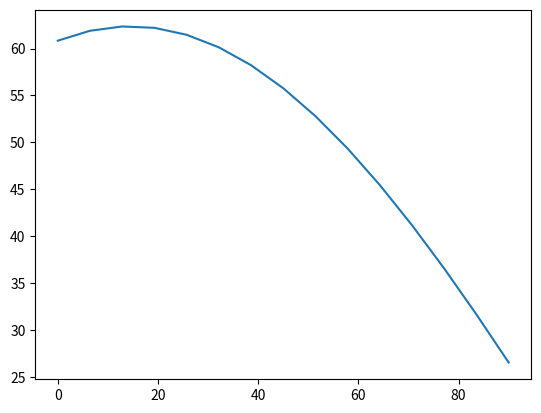

The matplotlib source for this figure:
import numpy as np
import matplotlib.pyplot as plt
import time
import os

def less_dec(a,decs=2):
	b = 10**decs
	return int((a) * b) / float(b)
rad_conv = 180/np.pi
''' different coordinate systems definitions ***
(all coordinate systems are right handed)

Earth coordinate system [xe, ye, ze] 
		- origin in Earth's center 
		- xe always towards the sun center 
		- ze towards north pole

Orbit coordinate system [xo, yo, zo] 
		- origin in Earth's center, 
		- xo always towards equatorial ascending node
		- zo so that satellite orbits  in a positive way around it

Body carried north coordinate system [xn, yn, zn] 
		- origin in CubeSat's c.g. 
		- xn always towards the north pole
		- zn towards Earth's center

Body carried velocity coordinate system [xv, yv, zv] 
		- origin in CubeSat's c.g.
		- xv always coincides velocity vector
		- zv towards Earth's center

Body coordinate system [xb, yb, zb] 
		- origin in CubeSat's c.g.
		- xb opposite of thrust vector
		- zv coincides with nominal camera pointing vector

x axis = 0
y axis = 1
z axis = 2
'''

def tf_matrix(angle, axis=0, degrees=True):
	if degrees:
		angle = angle*np.pi/180.
	if axis==0:
		a=np.array([[1, 	0., 			0.], \
			        [0., 	np.cos(angle), 	np.sin(angle)], \
					[0., 	-np.sin(angle), np.cos(angle)]])
		return a
	elif axis==1:
		a=np.array([[np.cos(angle), 	0., 	-np.sin(angle)], \
			        [0., 				1., 	0. 			  ], \
					[np.sin(angle), 	0., 	np.cos(angle) ]])
		return a
	elif axis==2:
		a=np.array([[np.cos(angle), 	np.sin(angle),	0.], \
			        [-np.sin(angle), 	np.cos(angle), 	0.], \
					[0., 				0., 			1.]])
		return a

def axis_tf(*args, degrees=True):
	tf = np.identity(3)
	for arg in args:
		mat = tf_matrix(arg[0], axis=arg[1], degrees=degrees)
		tf = np.matmul(mat,tf)
		tf[np.abs(tf)<1e-10]=0
	return tf
'''
arg_asc_node = 45   # Sun-Earths_center- equatorial ascending node (positive towards east)
inclination = 96  #angle between orbital and equatorial plane
e2o = arg_asc_node
e0o= inclination
print('Earth to Orbit\n',axis_tf((e2o,2),(e0o,0)))


arg_lat = 10 # orbital angle ( asc_node - earth's center - body) positive is going north from asc node

o2v = 90
o0v = -90
o1v = -arg_lat
print('Orbit to Velocity\n',axis_tf((o2v,2), (o0v,0), (o1v,1)))

roll = 0
pitch = 0
yaw = 0
v0b = roll
v1b = pitch
v2b = yaw
print('Velocity to Body\n',axis_tf((v0b,0), (v1b,1), (v2b,2)))
'''
def EtoO(arg_asc_node=0, inclination=0):
	e2o = arg_asc_node
	e0o= inclination
	return axis_tf((e2o,2),(e0o,0))

def OtoV(arg_lat=0):
	o2v = 90
	o0v = -90
	o1v = -arg_lat
	return axis_tf((o2v,2), (o0v,0), (o1v,1))

def VtoB(roll=0, pitch=0, yaw=0):
	v0b = roll
	v1b = pitch
	v2b = yaw
	return axis_tf((v0b,0), (v1b,1), (v2b,2))

'''
x=np.array([1,0,0])
first=EtoO(arg_asc_node=0, inclination=0)
sec = OtoV(arg_lat=0)
thir= VtoB(roll=0, pitch=0, yaw=0)
x1= np.matmul(first, x)
x2= np.matmul(sec, x1)
x3= np.matmul(thir, x2)

print('\n','\n',first,'\n\n',sec,'\n\n',thir,'\n\n x=',x,'\n x1=',x1,'\n x2=',x2,'\n x3=',x3,'\n','\n')
a=np.array([1,0,0])
#print(np.cross(b,a))
print(np.matmul(a,x3))
'''

# INPUTS
units = 1	 	# CubeSat units
batts = 1	 	# battery units
panels = 5		# solar panel cubesat squares
alt = 380	 	# km
mission_length= 5 #years

#SOLAR CELL AREA
# single cell dims 4.1 cm height, 8 cm  -1.96cm^2 (total 30cm^2)
# 3Ux2U solar panels have 20 solar cells (20*30cm^2 = 600cm^2  (90.5% eff. placement))

area_sc = 30*0.0001  #m^2

solar_area_top = 4*20*area_sc + 2*20*area_sc*np.cos(45/rad_conv)

solar_area_negX = 0  #m^2
solar_area_posX = 0#1*10*area_sc

solar_area_posY = 20*area_sc + 4*20*area_sc*np.cos(45/rad_conv)#5*20*area_sc # np.cos(45/rad_conv) * solar_area_top
solar_area_negY = 0

solar_area_posZ = 0
solar_area_negZ = 20*area_sc + 4*20*area_sc*np.cos(45/rad_conv)#20*area_sc#np.cos(45/rad_conv) * solar_area_top


# ENVIRONMENT CONSTANTS
stefan_boltz = 5.67e-8 		# W/m^2/K^4
earth_r = 6378 				# km

solar_flux = 1368			# W/m^2
e_albedo = 0.3 				# reflected ratio



# HARDWARE CONSTANTS
unit_V = 0.1**3 			# m^3
unit_max_mass = 2 			# kg

panel_V_ps = (2.3*98*83)/1000**3 	# m^3
panel_mass_ps = 45/1000 	# kg

batt_max_Volt = 5
# m(x) = a + b*x 	V(x) = a + b*x 
batt_V_a = (96*92*16)/1000**3200 	# m^3
batt_V_b = (96*92*5.5)/1000**3		# m^3
batt_mass_a = 70/1000		# kg
batt_mass_b = 65/1000 		# kg
batt_mAh_pb = 3200 			# mAh
batt_temp_range = [-20,60] 	# °C
batt_capacity_pb = 154 		# Wh/kg

yearly_degradation = 1-0.0275
EOL_sp_eff = yearly_degradation**mission_length
sp_eff = 0.3 # GaAs solar panel efficiency

step_up_conv_eff = 0.95
battery_charger_eff = 0.90



# PRELIM HARDWARE CALCULATIONS
Vtot = units * unit_V 	    # m^3
Vpanels = panel_V_ps*panels # m^3
Vbatts = batt_V_a + batt_V_b*batts
print('Solar panels: ',int(Vpanels*1e7)/1e7,'m^3   ', int(Vpanels/Vtot*10000)/100,'% total maximum volume ',\
	  '\nBatteries: ',int(Vbatts*1e7)/1e7,'m^3   ', int(Vbatts/Vtot*10000)/100,'% total maximum volume \n')

Mtot = units * unit_max_mass 				# kg
Mpanels = panels * panel_mass_ps 			# kg
Mbatts = batt_mass_a + batt_mass_b*batts 	# kg
print('Solar panels: ',int(Mpanels*1e4)/1e4,'kg   ', int(Mpanels/Mtot*10000)/100,'% total maximum mass ',\
	  '\nBatteries: ', int(Mbatts*1e5)/1e5,'kg   ', int(Mbatts/Mtot*10000)/100,'% total maximum mass ')
batt_capacity = batt_capacity_pb * Mbatts * 3600 	# J



# SOME ORBIT AND SHADE SHIT
inclination = 96.75 # 96.66-96.84
arg_asc_node = -65 # -45 and 45
sun_rad_size = np.arctan(695510/149597871) # rad size of sun from Earth
penumbra_effect = 8			 # s
earth_flattening = 22		 # s
atmosphere_earth = 8		 # s
tot_orbit_time = 90.52*60	 # s
angle_of_sun_behind_pole = np.arccos(earth_r/(earth_r+alt)) #rads
shade_angle = 30/tot_orbit_time*2*np.pi  # 30s of eclipse
omega = 0 / rad_conv 		 # rads between sun-earth-equatorial ascension node


def wow(angl):
	solar_area_negX = 0  #m^2
	solar_area_posX = 0#1*10*area_sc
	
	solar_area_posY = 20*area_sc + 4*20*area_sc*np.cos(angl/rad_conv)#5*20*area_sc # np.cos(45/rad_conv) * solar_area_top
	solar_area_negY = 0
	
	solar_area_posZ = 0
	solar_area_negZ = 20*area_sc + 4*20*area_sc*np.sin(angl/rad_conv)#20*area_sc#np.cos(45/rad_conv) * solar_area_top
	
	
	
	n = 200
	orbit_time = np.linspace(0, tot_orbit_time, num=n) 	# time linspace for one orbit
	
	panels_power = np.zeros((np.shape(orbit_time)[0],6)) # power created by diff. sat. sides [+X, -X, +Y, -Y, +Z, -Z]
	EtoB_transform = np.zeros((np.shape(orbit_time)[0],3,3)) # EtoB transforations with varying orbit angle
	panels_exposure = np.zeros((np.shape(orbit_time)[0],6))  # 0-1(cosine of incidence angle) [+X, -X, +Y, -Y, +Z, -Z]
	B_sun_vec = np.zeros((np.shape(orbit_time)[0],3)) # Sun vector transformed to body system along the orbit
	sun_visibility = np.zeros(np.shape(orbit_time)) 			# 0 or 1 for orbit linspace if the sun is visible
	SP_areas = [solar_area_posX, solar_area_negX,   solar_area_posY, solar_area_negY,   solar_area_posZ, solar_area_negZ]
	E_sun_vec = np.array([1,0,0])
	
	t_step = (orbit_time[1]-orbit_time[0])					# step in s
	orbit_angle = orbit_time/tot_orbit_time*2*np.pi 		# angle linspace for one orbit (0-2pi) 0 starts in the middle of shadow cone
	orbit_ang = orbit_angle * rad_conv 						# same shit but in degrees, just for plotting
	
	# getting shade
	for i in range(n):
		if (orbit_angle[i] - angle_of_sun_behind_pole + shade_angle) < 90/rad_conv or \
		   (orbit_angle[i] + angle_of_sun_behind_pole - shade_angle) > 270/rad_conv : 
			   sun_visibility[i]=1
	
	# getting panel exposure
	arg_lat = orbit_ang
	for i in range(n):
		EtoB_transform[i,:,:] = np.matmul( VtoB(roll=0, pitch=0, yaw=0) ,np.matmul( OtoV(arg_lat=arg_lat[i]) ,\
										   EtoO(arg_asc_node=arg_asc_node, inclination=inclination) ))
		B_sun_vec[i,:] = np.matmul(EtoB_transform[i,:,:], E_sun_vec )	
		panels_exposure[i,:] = B_sun_vec[i,0], -B_sun_vec[i,0], \
							   B_sun_vec[i,1], -B_sun_vec[i,1], \
							   B_sun_vec[i,2], -B_sun_vec[i,2],
	panels_exposure[panels_exposure < 0] = 0 	 
	
	# getting instantaneous power
	for i in range(np.shape(panels_exposure)[1]):
		panels_exposure[:,i] = panels_exposure[:,i]*sun_visibility 
		panels_power[:,i] = panels_exposure[:,i] * SP_areas[i]	
	panels_power = panels_power* solar_flux* EOL_sp_eff* sp_eff
	
	
	'''
	for i in range(6):
			plt.plot(orbit_ang, panels_power[:,i])
	plt.plot(orbit_ang, np.sum(panels_power,axis=1))
	plt.legend(['+X', '-X', '+Y', '-Y', '+Z', '-Z', 'sum'])
	
	# 53.33
	print('sum= ',np.sum(panels_power)/n)
	'''
	return np.sum(panels_power)/n


nn=15
powaa = np.zeros((nn))
angl = np.linspace(0, 90, num=nn)
for i in range(nn):
	powaa[i] = wow(angl[i])

plt.plot(angl, powaa)
#plt.plot(orbit_ang, np.sum(panels_power,axis=1))
#plt.legend(['+X', '-X', '+Y', '-Y', '+Z', '-Z', 'sum'])

'''
ech = np.ones((1,6))
for i in range(np.shape(panels_exposure)[1]):
	ech[0,i] = np.sum(panels_power[:,i])
	#plt.plot(orbit_ang,panels_power[:,i])
#plt.legend(['+X', '-X', '+Y', '-Y', '+Z', '-Z'])
ech = ech/np.sum(ech)	
nn=150
asc_node = np.linspace(0, -90, num=nn)
effectiveness = np.zeros((nn,6))
for i in range(nn):
	effectiveness[i,:] = wow(asc_node[i])
for i in range(6):
		plt.plot(asc_node,effectiveness[:,i])
plt.legend(['+X', '-X', '+Y', '-Y', '+Z', '-Z'])
#the sun angle of the ascending node
plt.title('Effectiveness of various satellite faces')
plt.xlabel('Sun angle of ascending node [°]')
plt.ylabel('Effectiveness [-]')
plt.show()
print(effectiveness)
'''

'''
#plt.plot(orbit_ang, P_consumed, orbit_ang, panels_power)

print('\n',less_dec( orbit_time[0]/60),'min -midnight for satellite\n',
	  less_dec( orbit_time[(np.abs((orbit_angle + angle_of_sun_behind_pole - shade_angle) - 90/rad_conv)).argmin()]/60),'min -sunrise for satellite\n',
	  less_dec( orbit_time[(np.abs(orbit_ang - 90)).argmin()]/60),'min -sunrise on Earth \n',	  
	  less_dec( orbit_time[(np.abs(orbit_ang - 180)).argmin()]/60),'min -noon for satellite\n',
	  less_dec( orbit_time[(np.abs(orbit_ang - 270)).argmin()]/60),'min -sunset on Earth \n',
	  less_dec( orbit_time[(np.abs((orbit_angle - angle_of_sun_behind_pole + shade_angle) - 270/rad_conv)).argmin()]/60),'min -sunset for satellite\n',
	  less_dec( orbit_time[-1]/60),'min -midnight for satellite\n')



P_usage = [1,3,4,4] # W
P_usage_times = [[0,93], [23,67], [19,24], [67,73]]# min
P_consumed = np.zeros(np.shape(orbit_time)) # W
def put_in_power(P_usage,P_usage_time, P_consumed, orbit_time):
	a = np.where( np.logical_and( orbit_time>=P_usage_time[0]*60, orbit_time<=P_usage_time[1]*60 ) )[0]
	P_consumed[a] = P_consumed[a] + P_usage
	return P_consumed


for i in range(len(P_usage)):
	put_in_power(P_usage[i], P_usage_times[i], P_consumed, orbit_time)
P_consumed=P_consumed*0

def get_E(panels_power, P_consumed, batt_capacity, t_step):
	E_produced = np.zeros(np.shape(orbit_time)) # J
	batt_E_stored = np.zeros(np.shape(orbit_time)) # J
	for i in range(1, len(orbit_angle)):
		E_produced[i] = panels_power[i]*t_step - P_consumed[i]*t_step + E_produced[i-1]
		
	batt_E_stored = E_produced + batt_capacity
	batt_E_stored[batt_E_stored > batt_capacity] = batt_capacity
	if batt_E_stored[-1] < batt_capacity: print('\nConsuming more power overall than producing!')
	return E_produced, batt_E_stored

E_produced, batt_E_stored = get_E(panels_power, P_consumed, batt_capacity, t_step)

print(E_produced[-1]/tot_orbit_time)
#plt.plot(orbit_ang,panels_power)
#plt.plot(orbit_ang,sun_visibility)
#plt.plot(orbit_ang, E_produced, orbit_ang, batt_E_stored)



plt.figure(1)
rows=2
columns=1
#plt.subplot(int(str(rows)+str(columns)+str(1)))
plt.plot(orbit_ang, P_consumed, orbit_ang, panels_power)
plt.title('Power usage')
plt.xlabel(' Theta [°] ')
plt.ylabel(' Power [W]')
plt.legend(['Power used','Power produced'], loc='best',fontsize = 'small',borderpad=0.2,labelspacing=0.05) #x-small
plt.grid(True)

plt.subplot(int(str(rows)+str(columns)+str(2)))
plt.plot(orbit_ang, batt_E_stored, orbit_ang, batt_E_stored*0+batt_capacity )
plt.title('Energy storage')
plt.xlabel(' Theta [°] ')
plt.ylabel(' Energy [J]')
plt.legend(['Energy stored','Max. energy stored'], loc='best',fontsize = 'small',borderpad=0.2,labelspacing=0.05)
plt.grid(True)
plt.figure(1).tight_layout()

'''